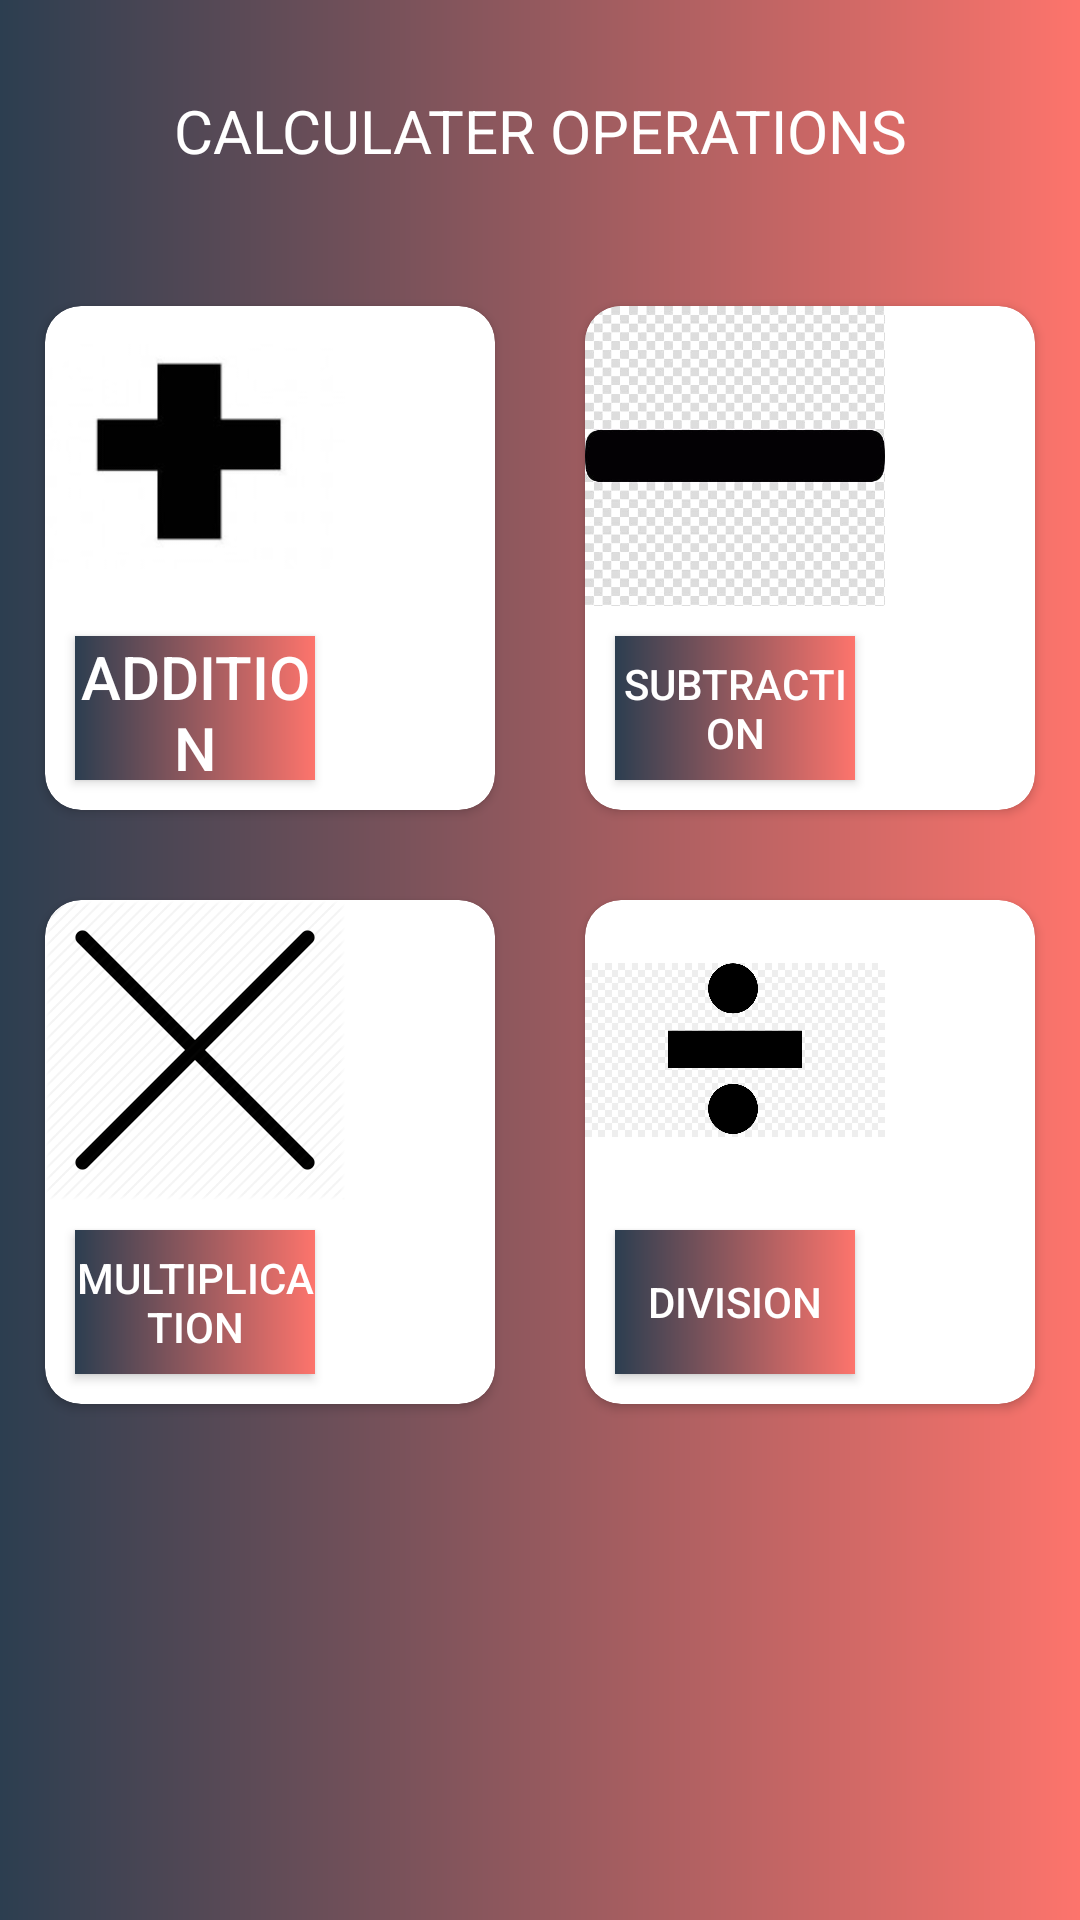

Reconstruct the res/layout file that produces this screen, plus the resources it refers to.
<!-- AndroidManifest.xml: application theme Theme.CalculaterNew -->
<!-- res/layout/activity_main.xml -->
<LinearLayout android:layout_height="match_parent"
    android:layout_width="match_parent"
    xmlns:app="http://schemas.android.com/apk/res-auto"
    android:orientation="vertical"
    android:background="@drawable/background"
    xmlns:android="http://schemas.android.com/apk/res/android">
    <TextView
        android:layout_margin="30dp"
        android:textSize="20dp"
        android:gravity="center"
        android:textColor="@color/white"
     android:text="@string/companyname"
    android:layout_width="match_parent"
    android:layout_height="wrap_content"/>
    <GridLayout
        android:rowCount="2"
        android:columnCount="2"
        android:layout_width="match_parent"
        android:layout_height="wrap_content">
        <androidx.cardview.widget.CardView
            android:layout_margin="15dp"
            app:cardCornerRadius="12dp"
            android:layout_rowWeight="1"
            android:layout_columnWeight="1"
            android:layout_height="wrap_content"
            android:layout_width="wrap_content">
            <LinearLayout
                android:orientation="vertical"
                android:gravity="center"
                android:layout_width="wrap_content"
                android:layout_height="wrap_content">
                <ImageView
                    android:layout_gravity="center"
                    android:src="@drawable/add"
                    android:layout_width="300px"
                    android:layout_height="300px"/>
                <androidx.appcompat.widget.AppCompatButton
                    android:onClick="addclick"
                    android:textColor="@color/white"
                    android:textSize="20dp"
                    android:layout_margin="10dp"
                    android:gravity="center"
                    android:text="ADDITION"
                    android:background="@drawable/background"
                    android:layout_width="match_parent"
                    android:layout_height="wrap_content"/>

            </LinearLayout>

        </androidx.cardview.widget.CardView>
        <androidx.cardview.widget.CardView
            android:layout_margin="15dp"
            app:cardCornerRadius="12dp"
            android:layout_rowWeight="1"
            android:layout_columnWeight="1"
            android:layout_height="wrap_content"
            android:layout_width="wrap_content">
            <LinearLayout
                android:orientation="vertical"
                android:gravity="center"
                android:layout_width="wrap_content"
                android:layout_height="wrap_content">
                <ImageView
                    android:layout_gravity="center"
                    android:src="@drawable/sub"
                    android:layout_width="300px"
                    android:layout_height="300px"/>
                <androidx.appcompat.widget.AppCompatButton
                    android:onClick="subclick"
                    android:textColor="@color/white"
                    android:layout_margin="10dp"
                    android:gravity="center"
                    android:text="SUBTRACTION"
                    android:background="@drawable/background"
                    android:layout_width="match_parent"
                    android:layout_height="wrap_content"/>

            </LinearLayout>

        </androidx.cardview.widget.CardView>
        <androidx.cardview.widget.CardView
            android:layout_margin="15dp"
            app:cardCornerRadius="12dp"
            android:layout_rowWeight="1"
            android:layout_columnWeight="1"
            android:layout_height="wrap_content"
            android:layout_width="wrap_content">
            <LinearLayout
                android:orientation="vertical"
                android:gravity="center"
                android:layout_width="wrap_content"
                android:layout_height="wrap_content">
                <ImageView
                    android:layout_gravity="center"
                    android:src="@drawable/mul"
                    android:layout_width="300px"
                    android:layout_height="300px"/>
                <androidx.appcompat.widget.AppCompatButton
                    android:onClick="mulclick"
                    android:textColor="@color/white"

                    android:layout_margin="10dp"
                    android:gravity="center"
                    android:text="MULTIPLICATION"
                    android:background="@drawable/background"
                    android:layout_width="match_parent"
                    android:layout_height="wrap_content"/>

            </LinearLayout>

        </androidx.cardview.widget.CardView>
        <androidx.cardview.widget.CardView
            android:layout_margin="15dp"
            app:cardCornerRadius="12dp"
            android:layout_rowWeight="1"
            android:layout_columnWeight="1"
            android:layout_height="wrap_content"
            android:layout_width="wrap_content">
            <LinearLayout
                android:orientation="vertical"
                android:gravity="center"
                android:layout_width="wrap_content"
                android:layout_height="wrap_content">
                <ImageView
                    android:layout_gravity="center"
                    android:src="@drawable/div"
                    android:layout_width="300px"
                    android:layout_height="300px"/>
                <androidx.appcompat.widget.AppCompatButton
                    android:onClick="divclick"
                    android:textColor="@color/white"
                    android:layout_margin="10dp"
                    android:gravity="center"
                    android:text="DIVISION"
                    android:background="@drawable/background"
                    android:layout_width="match_parent"
                    android:layout_height="wrap_content"/>

            </LinearLayout>

        </androidx.cardview.widget.CardView>

    </GridLayout>

</LinearLayout>
<!-- resources referenced by this layout -->
<resources>
  <!-- drawable add: png bitmap (drawable, 2681 bytes) -->
  <!-- drawable background (drawable) -->
  <?xml version="1.0" encoding="utf-8"?>
  <shape xmlns:android="http://schemas.android.com/apk/res/android">
      <gradient
          android:startColor="#2c3e50"
          android:endColor="#fd746c"
          />
  
  </shape>
  <!-- drawable div: png bitmap (drawable, 25801 bytes) -->
  <!-- drawable mul: png bitmap (drawable, 4190 bytes) -->
  <!-- drawable sub: png bitmap (drawable, 25962 bytes) -->
  <string name="companyname">CALCULATER OPERATIONS</string>
  <style name="Theme.CalculaterNew" parent="Theme.MaterialComponents.DayNight.NoActionBar">
          
          <item name="colorPrimary">@color/purple_500</item>
          <item name="colorPrimaryVariant">@color/purple_700</item>
          <item name="colorOnPrimary">@color/white</item>
          
          <item name="colorSecondary">@color/teal_200</item>
          <item name="colorSecondaryVariant">@color/teal_700</item>
          <item name="colorOnSecondary">@color/black</item>
          
          <item name="android:statusBarColor" tools:targetApi="l">?attr/colorPrimaryVariant</item>
          
      </style>
  <!-- not gathered from this repository: default colours our renderer supplied (Android Studio template values) -->
  <color name="purple_500">#FF6200EE</color>
  <color name="purple_700">#FF3700B3</color>
  <color name="teal_200">#FF03DAC5</color>
  <color name="teal_700">#FF018786</color>
  <color name="black">#FF000000</color>
  <color name="white">#FFFFFFFF</color>
</resources>
